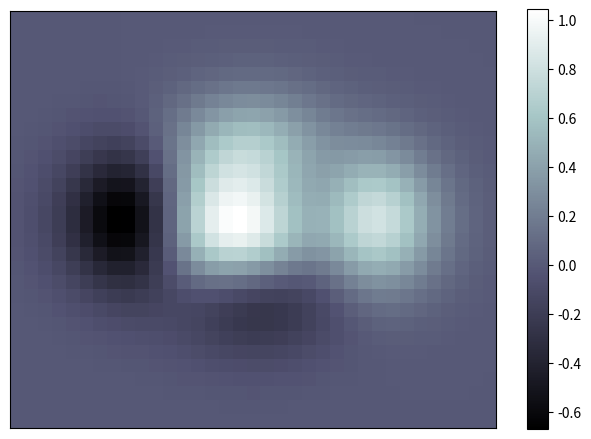

Reproduce this figure in Python.
import numpy as np
import matplotlib.pyplot as plt

def f(x,y):
    return (1-x/2+x**5+y**3)*np.exp(-x**2-y**2)

n = 10
x = np.linspace(-3, 3, np.int64(3.5*n))
y = np.linspace(-3, 3, np.int64(3.0*n))
X,Y = np.meshgrid(x,y)
Z = f(X,Y)

plt.axes([0.025,0.025,0.95,0.95])
plt.imshow(Z,interpolation='nearest', cmap='bone', origin='lower')
plt.colorbar(shrink=.92)

plt.xticks([]), plt.yticks([])
# savefig('../figures/imshow_ex.png', dpi=48)

plt.show()
